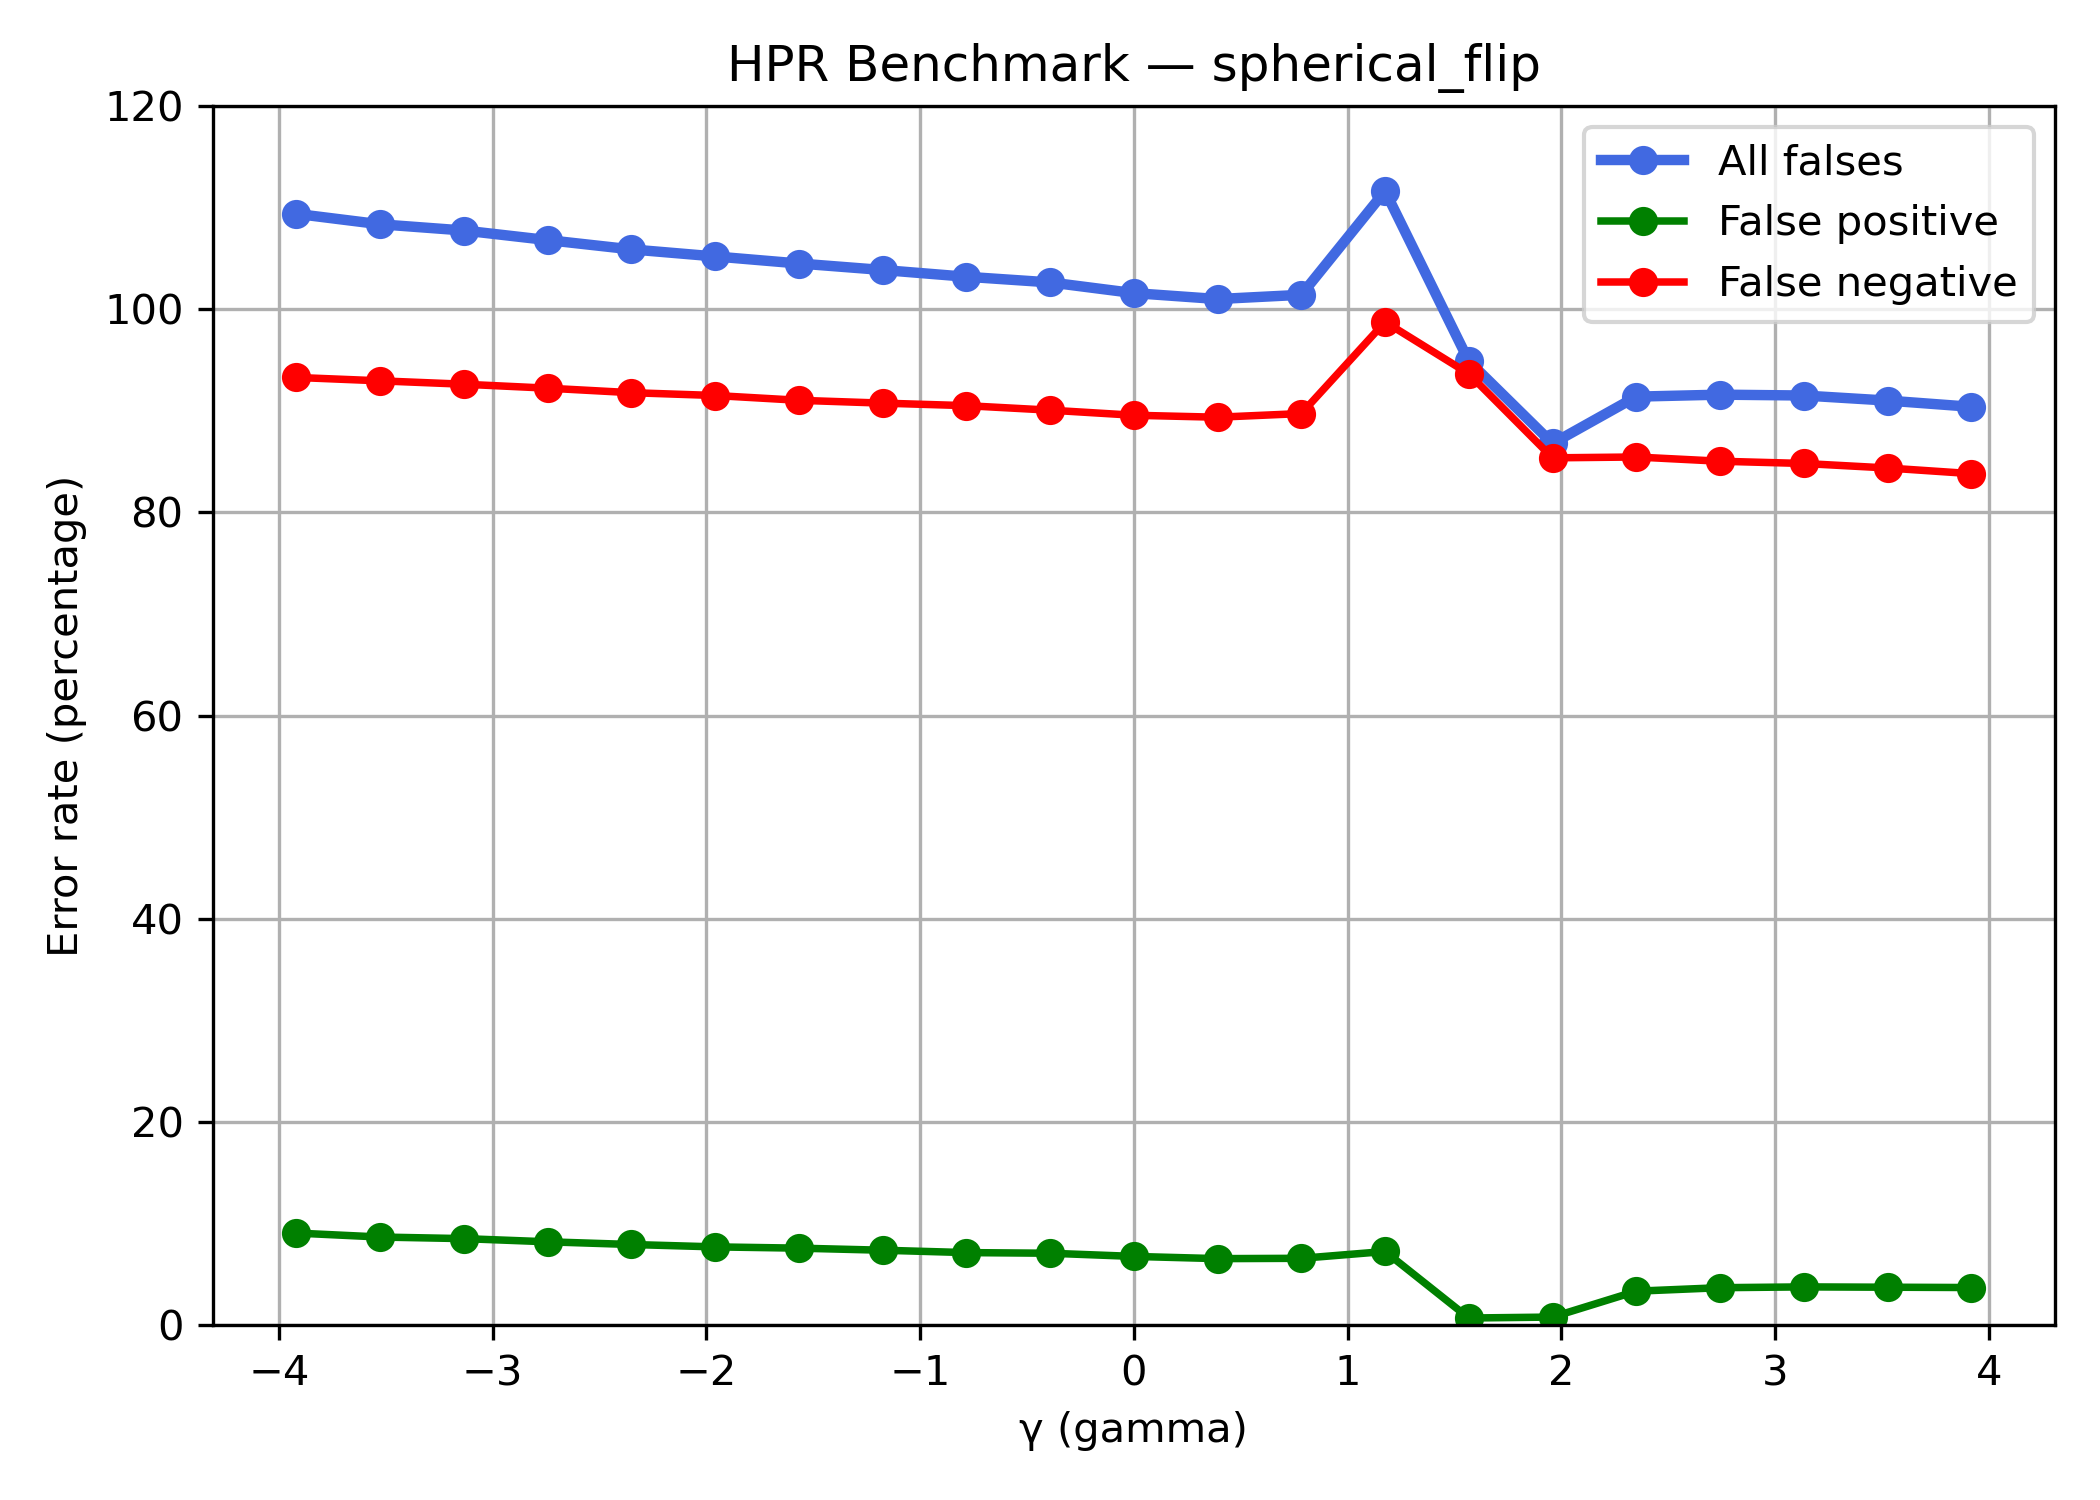

Data behind this chart, as committed beside it:
kernel, gamma, TP, FP, FN, TN, FP_rate, FN_rate, TOTAL_rate
spherical_flip, -3.918, 242, 580, 3360, 5818, 0.09065, 0.9328, 1.094
spherical_flip, -3.526, 254, 555, 3348, 5843, 0.08675, 0.9295, 1.084
spherical_flip, -3.134, 266, 545, 3336, 5853, 0.08518, 0.9262, 1.077
spherical_flip, -2.743, 280, 525, 3322, 5873, 0.08206, 0.9223, 1.068
spherical_flip, -2.351, 296, 508, 3306, 5890, 0.0794, 0.9178, 1.059
spherical_flip, -1.959, 306, 493, 3296, 5905, 0.07706, 0.915, 1.052
spherical_flip, -1.567, 323, 485, 3279, 5913, 0.0758, 0.9103, 1.045
spherical_flip, -1.175, 333, 472, 3269, 5926, 0.07377, 0.9076, 1.039
spherical_flip, -0.7836, 342, 457, 3260, 5941, 0.07143, 0.9051, 1.032
spherical_flip, -0.3918, 358, 453, 3244, 5945, 0.0708, 0.9006, 1.026
spherical_flip, 0.0, 376, 433, 3226, 5965, 0.06768, 0.8956, 1.016
spherical_flip, 0.3918, 383, 419, 3219, 5979, 0.06549, 0.8937, 1.01
spherical_flip, 0.7836, 370, 421, 3232, 5977, 0.0658, 0.8973, 1.014
spherical_flip, 1.175, 45, 464, 3557, 5934, 0.07252, 0.9875, 1.116
spherical_flip, 1.567, 229, 45, 3373, 6353, 0.007033, 0.9364, 0.9489
spherical_flip, 1.959, 527, 51, 3075, 6347, 0.007971, 0.8537, 0.8679
spherical_flip, 2.351, 524, 214, 3078, 6184, 0.03345, 0.8545, 0.9139
spherical_flip, 2.743, 539, 236, 3063, 6162, 0.03689, 0.8504, 0.9159
spherical_flip, 3.134, 547, 241, 3055, 6157, 0.03767, 0.8481, 0.915
spherical_flip, 3.526, 563, 239, 3039, 6159, 0.03736, 0.8437, 0.91
spherical_flip, 3.918, 583, 237, 3019, 6161, 0.03704, 0.8381, 0.9039
